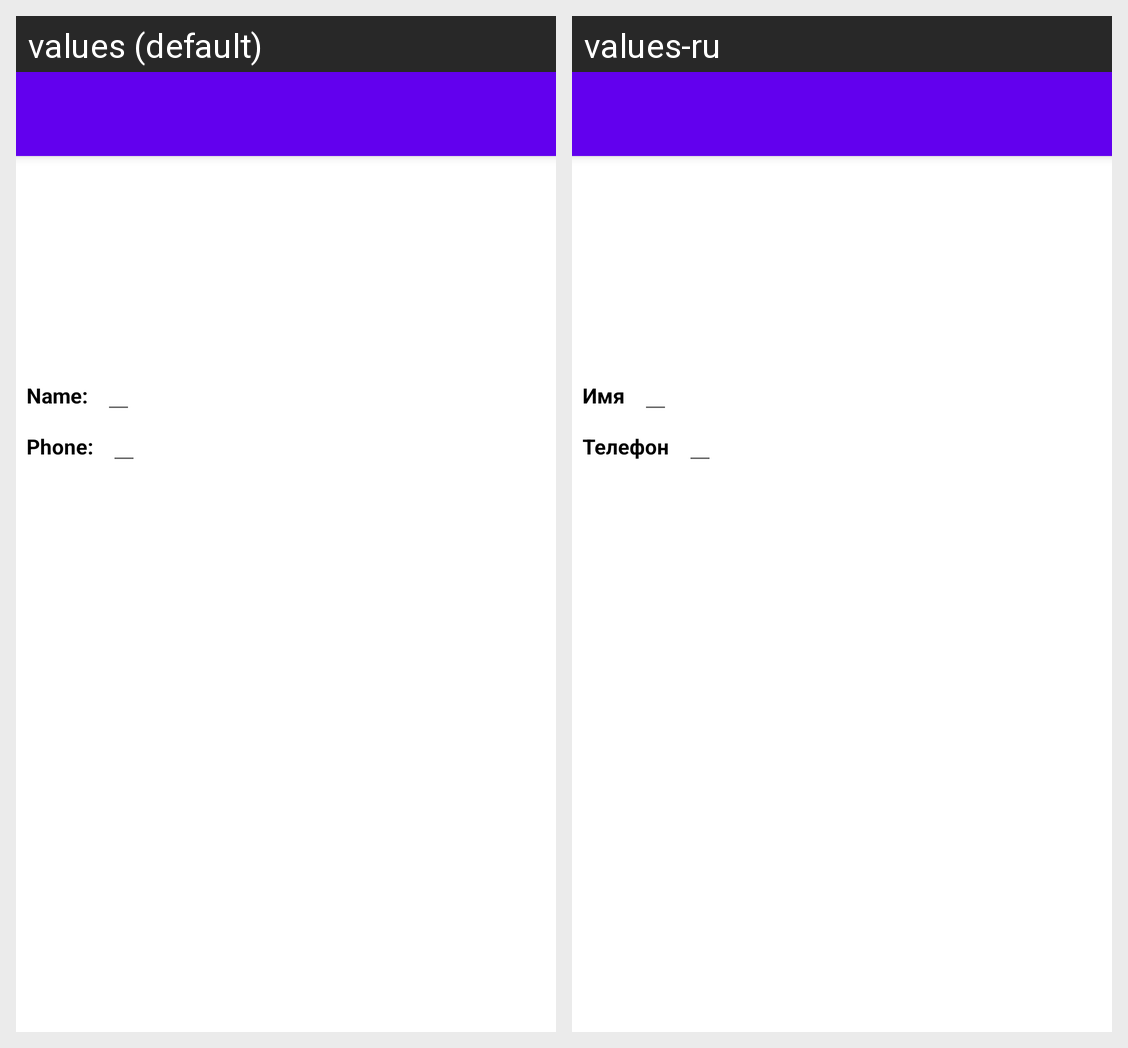

This grid shows one Android layout under two languages. Give, for every string resource on the screen, its name, the default text and each shown locale's text.
Android screen res/layout/profile.xml rendered under 2 locales, left to right: values (default), values-ru. Device: Nexus 5 (rendered at 1080×1920; each locale shown at half size, 540×960, under a caption strip naming it); theme AppTheme.
Strings drawn on this screen, with the default value and each locale's value (text and hints the layout hard-codes, and strings that could not be matched under every locale, appear in the picture but are not listed):

userName
  values: Name:
  values-ru: Имя

userPhone
  values: Phone:
  values-ru: Телефон
